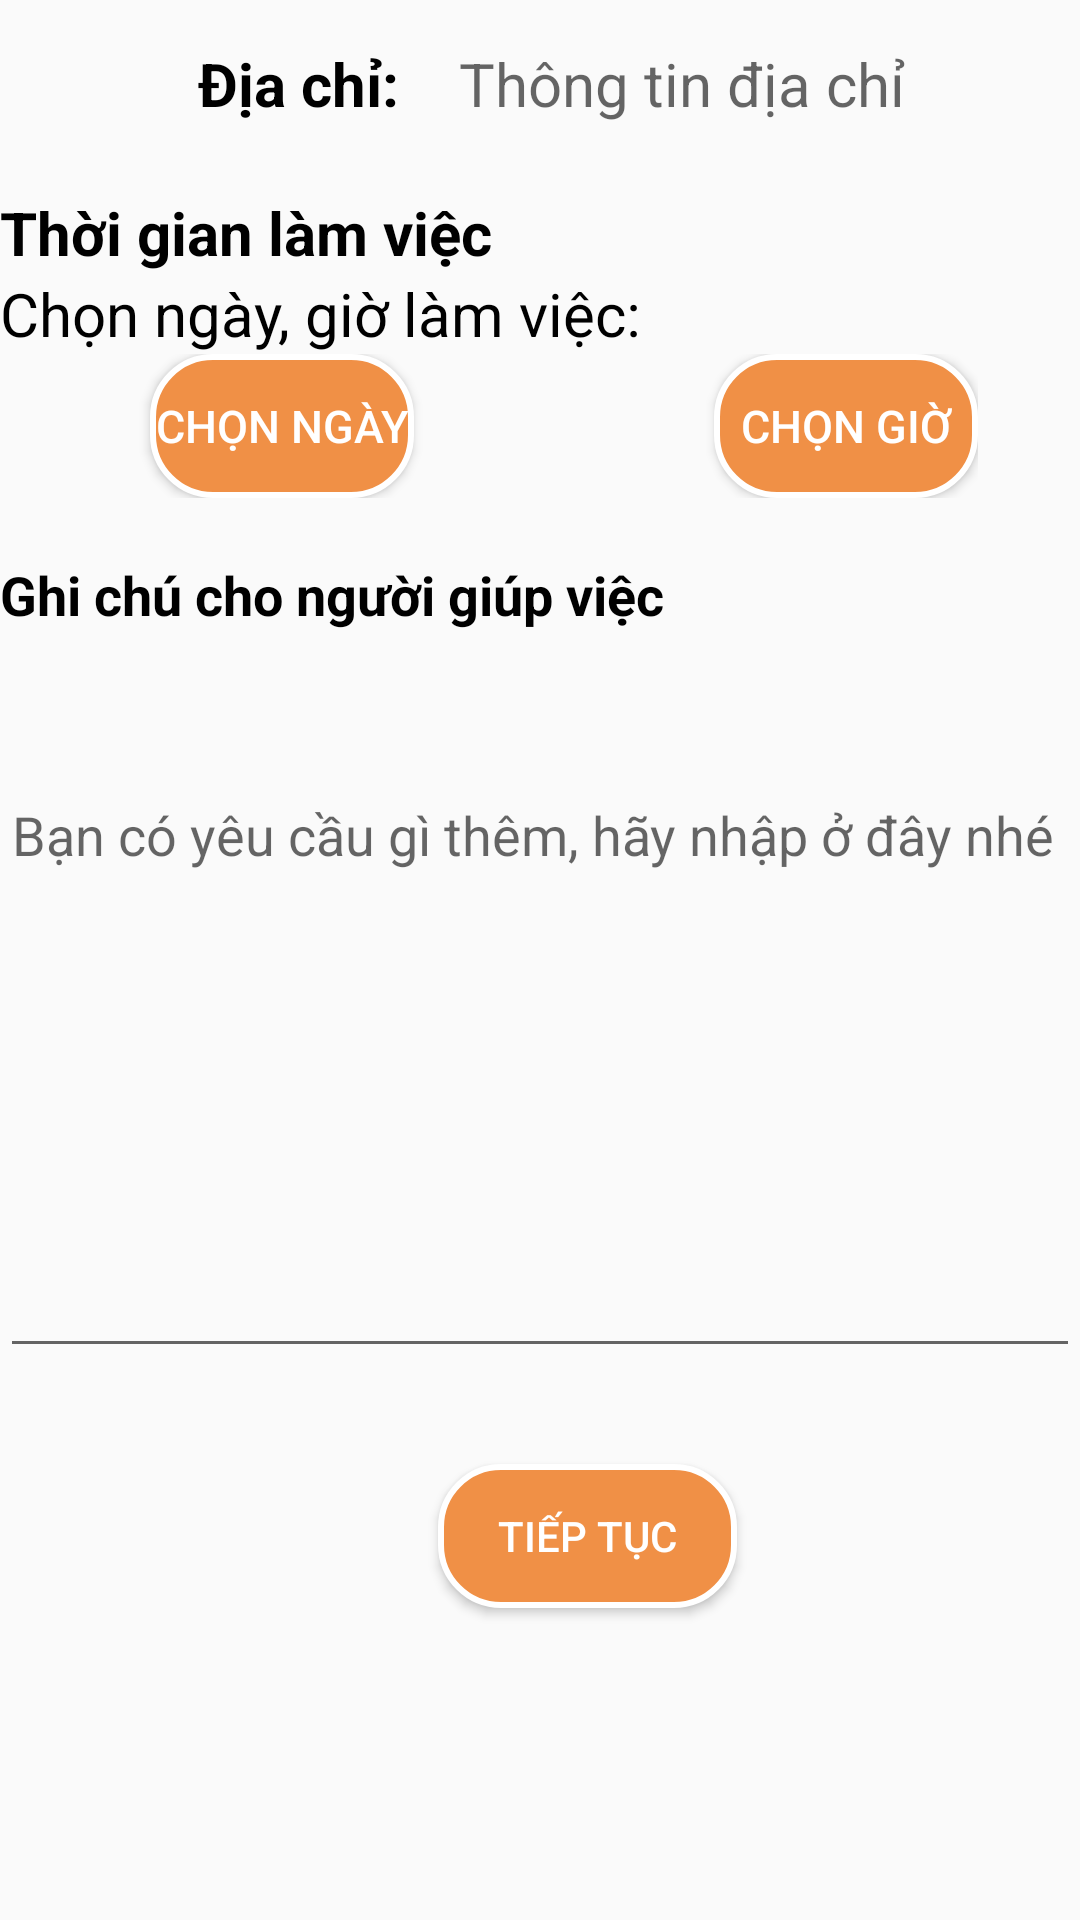

Reconstruct the res/layout file that produces this screen, plus the resources it refers to.
<!-- AndroidManifest.xml: application theme Theme.AppGiupViec -->
<!-- res/layout/activity_dat_app1.xml -->
<?xml version="1.0" encoding="utf-8"?>
<androidx.constraintlayout.widget.ConstraintLayout
    xmlns:android="http://schemas.android.com/apk/res/android"
    xmlns:app="http://schemas.android.com/apk/res-auto"
    xmlns:tools="http://schemas.android.com/tools"
    android:layout_width="match_parent"
    android:layout_height="match_parent"
    android:layout_marginHorizontal="10dp">

    <com.google.android.material.appbar.AppBarLayout
        android:id="@+id/appbarlayout_main"
        android:layout_width="match_parent"
        android:layout_height="wrap_content"
        android:background="@android:color/transparent"
        app:layout_constraintTop_toTopOf="parent">

        <androidx.appcompat.widget.Toolbar
            android:id="@+id/toolbar_sp"
            android:layout_width="match_parent"
            android:layout_height="wrap_content">

            <RelativeLayout
                android:layout_width="match_parent"
                android:layout_height="wrap_content">

                <ImageView
                    android:id="@+id/img_BackDH"
                    android:layout_width="30dp"
                    android:layout_height="40dp"
                    android:layout_centerVertical="true"
                    android:src="@drawable/baseline_keyboard_backspace_24" />

                <TextView
                    android:id="@+id/tt_dia_chi"
                    android:layout_width="wrap_content"
                    android:layout_height="wrap_content"
                    android:layout_toRightOf="@id/img_BackDH"
                    android:layout_centerVertical="true"
                    android:layout_marginLeft="20dp"
                    android:text="Địa chỉ:"
                    android:textColor="@color/black"
                    android:textSize="20sp"
                    android:textStyle="bold" />
                <TextView
                    android:id="@+id/TVDiaChi1"
                    android:layout_width="wrap_content"
                    android:layout_height="wrap_content"
                    android:layout_toRightOf="@id/tt_dia_chi"
                    android:layout_centerVertical="true"
                    android:layout_marginLeft="20dp"
                    android:gravity="center"
                    android:hint="Thông tin địa chỉ"
                    android:textColor="@color/black"
                    android:textSize="20sp"
                    />
            </RelativeLayout>
        </androidx.appcompat.widget.Toolbar>
    </com.google.android.material.appbar.AppBarLayout>

    <androidx.core.widget.NestedScrollView
        android:layout_width="match_parent"
        android:layout_height="0dp"
        app:layout_constraintTop_toBottomOf="@id/appbarlayout_main"
        app:layout_constraintBottom_toBottomOf="parent"
        android:layout_marginTop="8dp">

        <RelativeLayout
            android:id="@+id/relativelayout"
            android:layout_width="match_parent"
            android:layout_height="wrap_content"
            android:layout_marginBottom="10dp">

            <TextView
                android:id="@+id/ThoiGian"
                android:layout_width="match_parent"
                android:layout_height="wrap_content"
                android:text="Thời gian làm việc"
                android:textColor="@color/black"
                android:textSize="20sp"
                android:textStyle="bold" />

            <TextView
                android:id="@+id/Ngay"
                android:layout_width="match_parent"
                android:layout_height="wrap_content"
                android:text="Chọn ngày, giờ làm việc:"
                android:textColor="@color/black"
                android:textSize="20sp"
                android:layout_below="@+id/ThoiGian" />

            <LinearLayout
                android:id="@+id/Ngay2"
                android:layout_width="wrap_content"
                android:layout_height="wrap_content"
                android:layout_below="@+id/Ngay">

                <Button
                    android:id="@+id/Day"
                    android:layout_width="wrap_content"
                    android:layout_height="wrap_content"
                    android:text="Chọn ngày"
                    android:onClick="Day"
                    android:textSize="15sp"
                    android:textColor="@color/white"
                    android:background="@drawable/border_login"
                    android:layout_marginLeft="50dp"/>

                <Button
                    android:id="@+id/Hours"
                    android:layout_width="wrap_content"
                    android:layout_height="wrap_content"
                    android:text="Chọn giờ"
                    android:textColor="@color/white"
                    android:onClick="Hours"
                    android:textSize="15sp"
                    android:background="@drawable/border_login"
                    android:layout_marginLeft="100dp"/>


            </LinearLayout>

            <LinearLayout
                android:id="@+id/GhiChu"
                android:layout_width="wrap_content"
                android:layout_height="match_parent"
                android:layout_below="@+id/Ngay2"
                android:layout_marginTop="20dp"
                android:layout_marginBottom="20dp">

                <TextView
                    android:id="@+id/GhiChu1"
                    android:layout_width="wrap_content"
                    android:layout_height="50dp"
                    android:text="Ghi chú cho người giúp việc"
                    android:textStyle="bold"
                    android:textColor="@color/black"
                    android:textSize="18sp" />
            </LinearLayout>

            <LinearLayout
                android:layout_width="400dp"
                android:layout_height="200dp"
                android:id="@+id/GhiChu12"
                android:layout_below="@+id/GhiChu">

                <EditText
                    android:id="@+id/GhiChu11"
                    android:layout_width="match_parent"
                    android:layout_height="match_parent"
                    android:hint="Bạn có yêu cầu gì thêm, hãy nhập ở đây nhé"
                    android:gravity="top"/>
            </LinearLayout>

            <LinearLayout
                android:layout_width="wrap_content"
                android:layout_height="wrap_content"
                android:orientation="vertical"
                android:layout_below="@+id/GhiChu12"
                android:layout_marginTop="16dp"
                android:layout_marginStart="16dp"
                android:layout_marginEnd="16dp"
                android:layout_marginBottom="16dp">

                <Button
                    android:id="@+id/buttontieptuc1"
                    android:layout_width="wrap_content"
                    android:layout_height="wrap_content"
                    android:text="Tiếp tục"
                    android:background="@drawable/border_login"
                    android:textColor="@color/white"
                    android:layout_gravity="center"
                    android:gravity="center"
                    android:paddingStart="20dp"
                    android:paddingEnd="20dp"
                    android:layout_marginTop="16dp"
                    android:layout_marginStart="120dp"
                    android:layout_marginEnd="100dp"
                    android:layout_marginBottom="16dp"

                    />
            </LinearLayout>
        </RelativeLayout>
    </androidx.core.widget.NestedScrollView>
</androidx.constraintlayout.widget.ConstraintLayout>
<!-- resources referenced by this layout -->
<resources>
  <!-- drawable border_login (drawable) -->
  <?xml version="1.0" encoding="utf-8"?>
  <shape xmlns:android="http://schemas.android.com/apk/res/android">
      <stroke android:color="@color/white"
          android:width="2dp"/>
      <solid android:color="#FFF09046"/>
      <corners android:radius="20dp"/>
  </shape>
  <style name="Theme.AppGiupViec" parent="Theme.AppCompat.Light.NoActionBar">
  
          
          <item name="colorPrimary">@color/purple_500</item>
          <item name="colorPrimaryVariant">@color/purple_700</item>
          <item name="colorOnPrimary">@color/white</item>
          
          <item name="colorSecondary">@color/teal_200</item>
          <item name="colorSecondaryVariant">@color/teal_700</item>
          <item name="colorOnSecondary">@color/black</item>
          
          <item name="android:statusBarColor">?attr/colorPrimaryVariant</item>
          
      </style>
  <!-- not gathered from this repository: default colours our renderer supplied (Android Studio template values) -->
  <color name="purple_500">#FF6200EE</color>
  <color name="purple_700">#FF3700B3</color>
  <color name="teal_200">#FF03DAC5</color>
  <color name="teal_700">#FF018786</color>
  <color name="black">#FF000000</color>
  <color name="white">#FFFFFFFF</color>
</resources>
